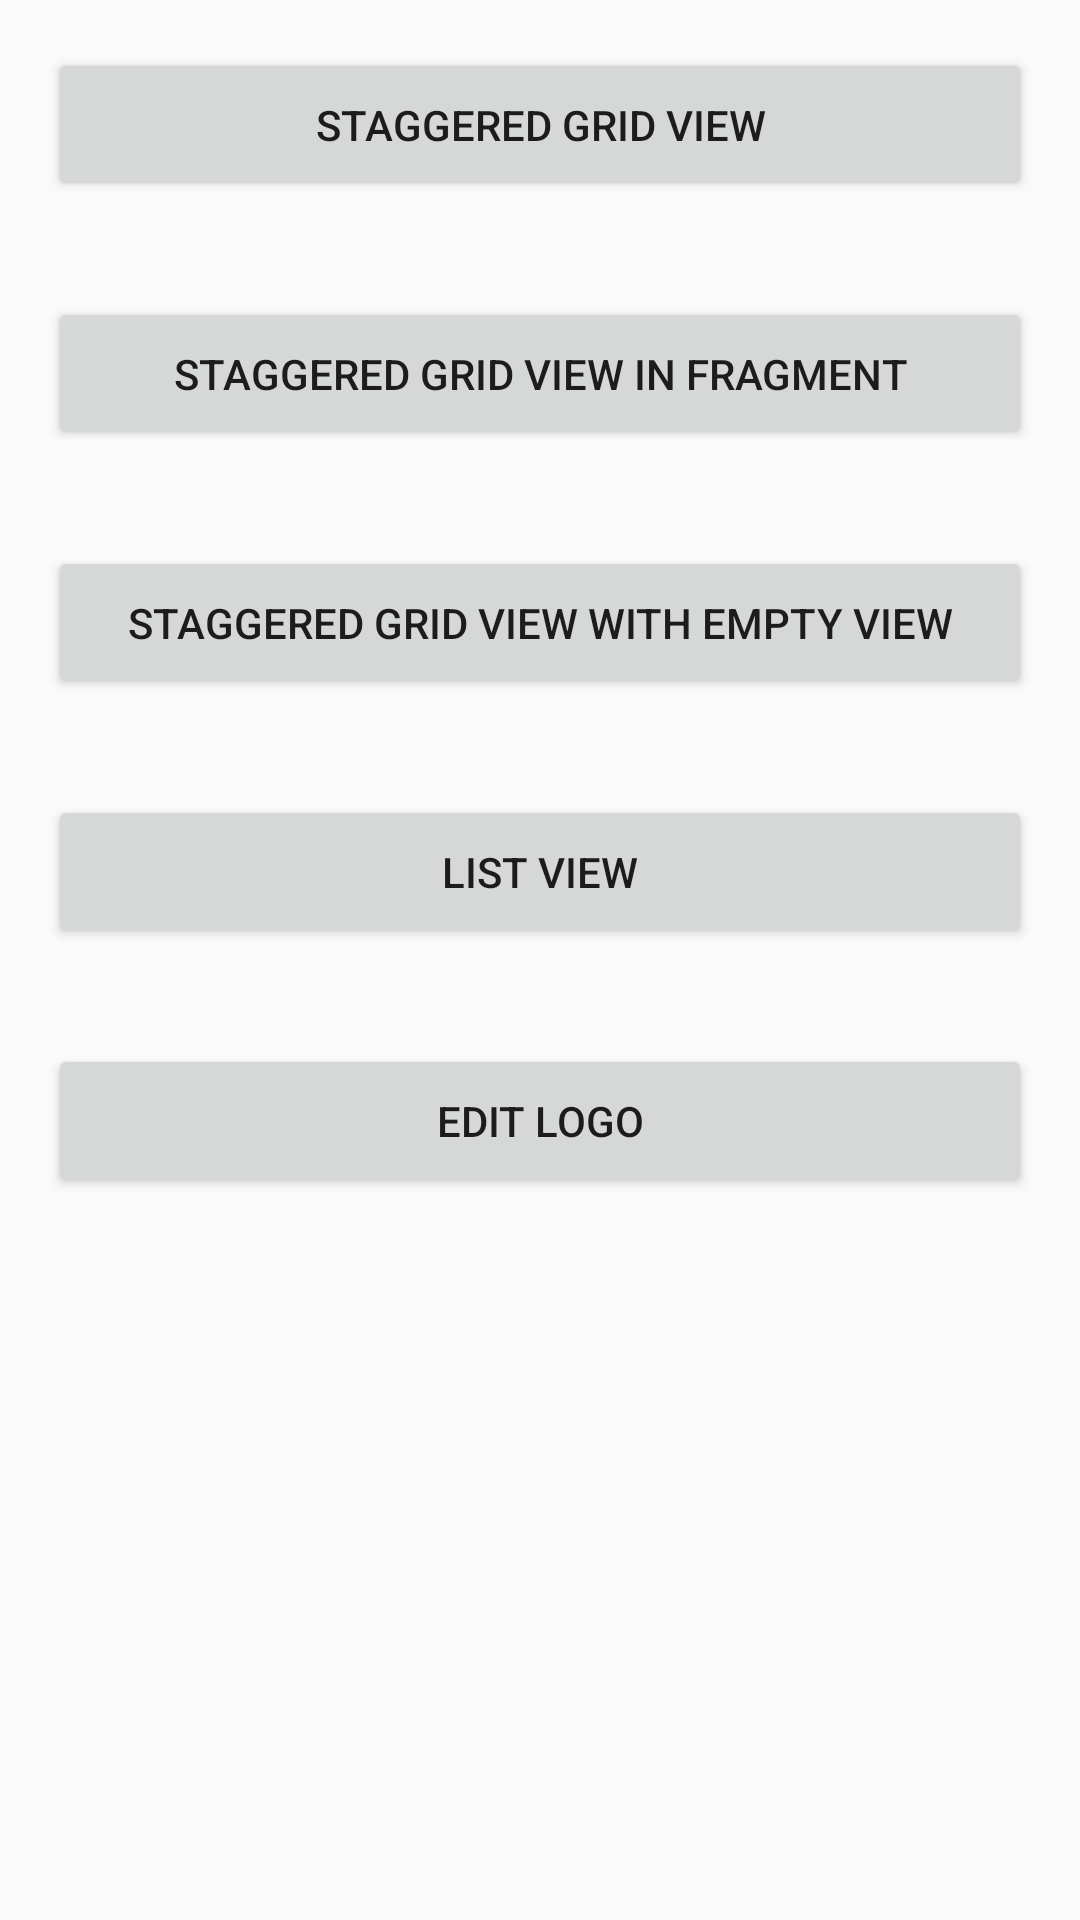

Android layout source for this screen:
<!-- AndroidManifest.xml: application theme AppTheme -->
<!-- res/layout/activity_main.xml -->
<LinearLayout xmlns:android="http://schemas.android.com/apk/res/android"
    android:layout_width="match_parent"
    android:layout_height="match_parent"
    android:orientation="vertical">

    <Button
        android:id="@+id/btn_sgv"
        android:layout_width="match_parent"
        android:layout_height="wrap_content"
        android:gravity="center"
        android:padding="16dp"
        android:layout_margin="16dp"
        android:text="Staggered Grid View" />

    <Button
        android:id="@+id/btn_sgv_fragment"
        android:layout_width="match_parent"
        android:layout_height="wrap_content"
        android:gravity="center"
        android:padding="16dp"
        android:layout_margin="16dp"
        android:text="Staggered Grid View in Fragment" />

    <Button
        android:id="@+id/btn_sgv_empty_view"
        android:layout_width="match_parent"
        android:layout_height="wrap_content"
        android:gravity="center"
        android:padding="16dp"
        android:layout_margin="16dp"
        android:text="Staggered Grid View with Empty View" />

    <Button
        android:id="@+id/btn_listview"
        android:layout_width="match_parent"
        android:layout_height="wrap_content"
        android:gravity="center"
        android:padding="16dp"
        android:layout_margin="16dp"
        android:text="List View" />

    <Button
        android:id="@+id/btn_edit_logo"
        android:layout_width="match_parent"
        android:layout_height="wrap_content"
        android:gravity="center"
        android:padding="16dp"
        android:layout_margin="16dp"
        android:text="Edit Logo" />

</LinearLayout>
<!-- resources referenced by this layout -->
<resources>
  <style name="AppTheme" parent="Theme.AppCompat.Light.NoActionBar">
          
          <item name="colorPrimary">@color/colorPrimary</item>
          <item name="colorPrimaryDark">@color/colorPrimaryDark</item>
          <item name="colorAccent">@color/colorAccent</item>
      </style>
  <color name="colorPrimary">#3F51B5</color>
  <color name="colorPrimaryDark">#303F9F</color>
  <color name="colorAccent">#FF4081</color>
</resources>
